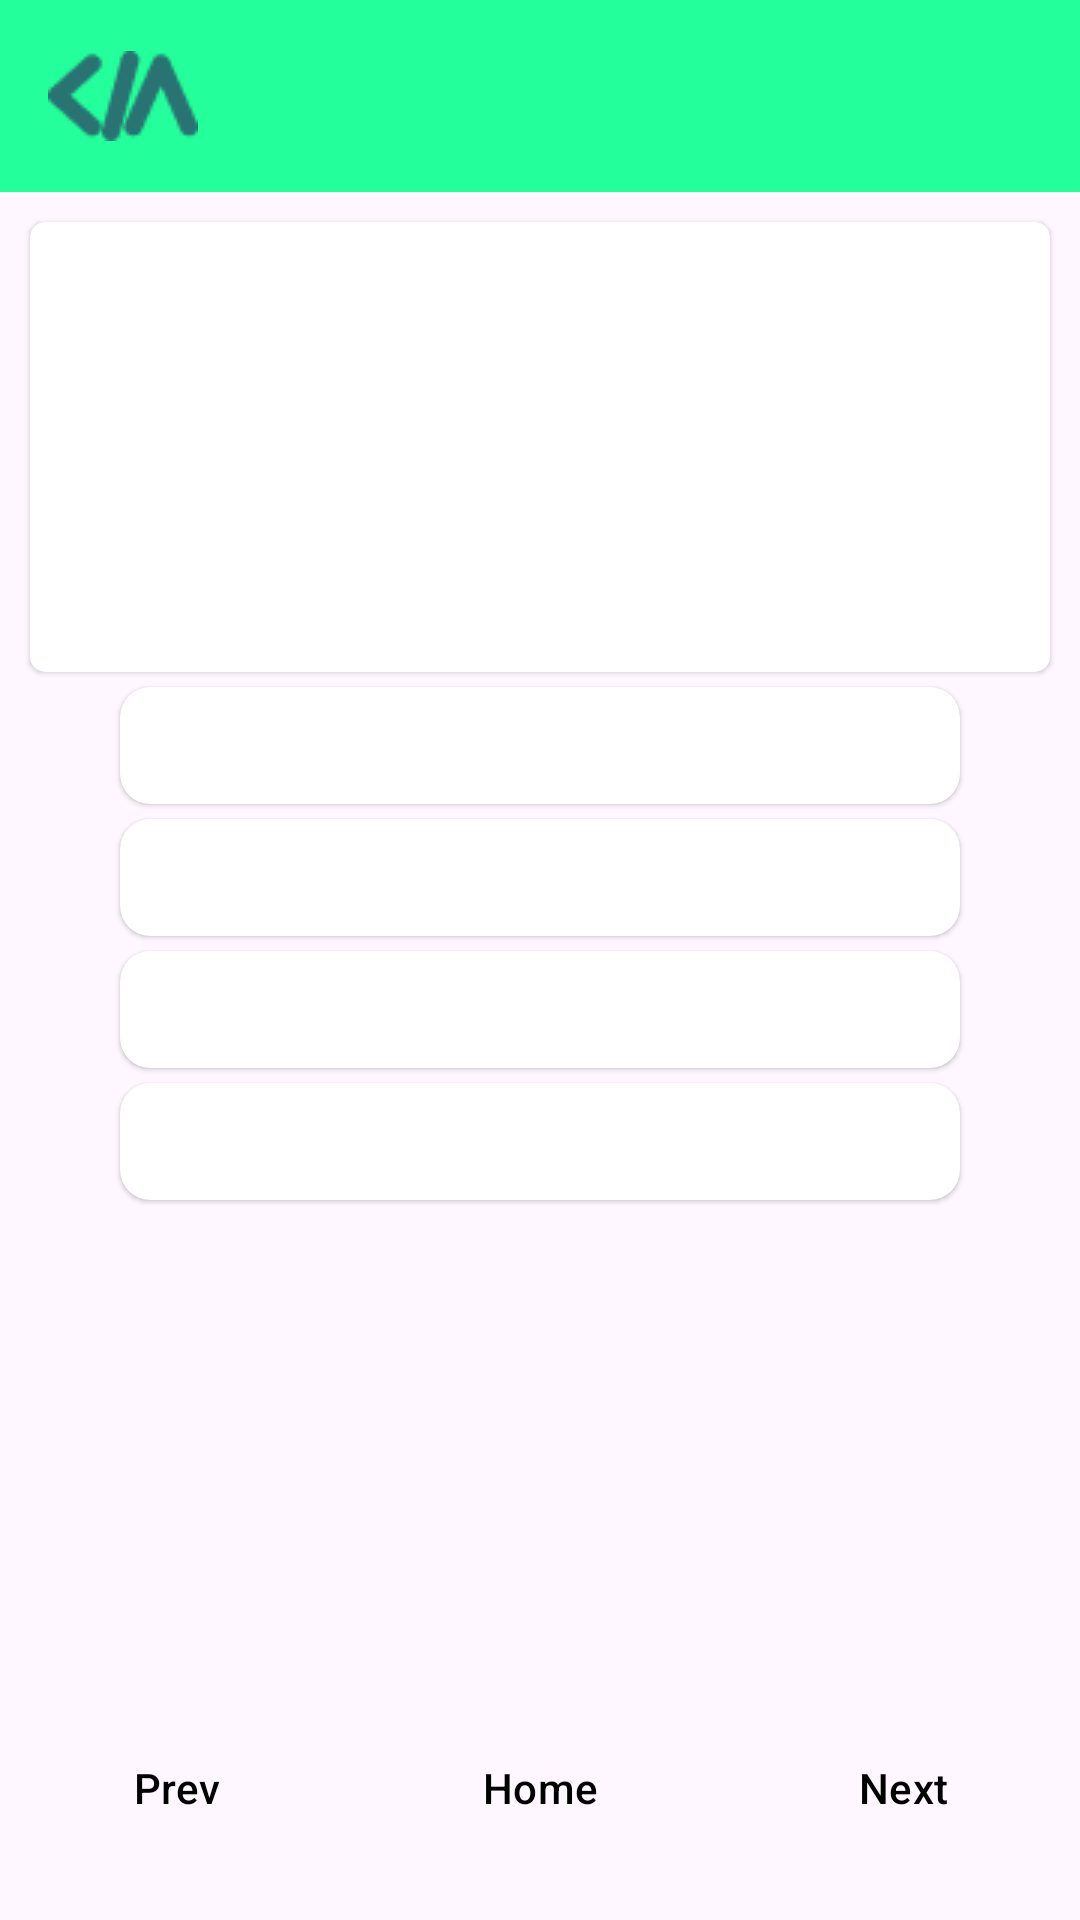

The Android layout XML behind this screen, and the referenced resources:
<!-- AndroidManifest.xml: application theme Theme.CodeArena -->
<!-- res/layout/activity_review.xml -->
<?xml version="1.0" encoding="utf-8"?>
<androidx.constraintlayout.widget.ConstraintLayout xmlns:android="http://schemas.android.com/apk/res/android"
    xmlns:app="http://schemas.android.com/apk/res-auto"
    xmlns:tools="http://schemas.android.com/tools"
    android:layout_width="match_parent"
    android:layout_height="match_parent"
    tools:context=".ReviewActivity">

    <com.google.android.material.appbar.AppBarLayout
        android:id="@+id/topAppBarLayout"
        android:layout_width="match_parent"
        android:layout_height="wrap_content"
        app:layout_constraintTop_toTopOf="parent"
        app:layout_constraintLeft_toLeftOf="parent"
        app:layout_constraintRight_toRightOf="parent"
        >

        <androidx.appcompat.widget.Toolbar
            android:id="@+id/toolbar"
            android:layout_width="match_parent"
            android:layout_height="?attr/actionBarSize"
            android:background="@color/primary">

            <LinearLayout
                android:layout_width="wrap_content"
                android:layout_height="wrap_content"
                android:gravity="center"
                android:orientation="horizontal">

                <ImageView
                    android:layout_width="wrap_content"
                    android:layout_height="wrap_content"
                    android:src="@drawable/logo_ca" />
            </LinearLayout>
        </androidx.appcompat.widget.Toolbar>
    </com.google.android.material.appbar.AppBarLayout>

    <androidx.cardview.widget.CardView
        android:id="@+id/cv_quiz_qn"
        android:layout_width="match_parent"
        android:layout_height="wrap_content"
        app:layout_constraintTop_toBottomOf="@id/topAppBarLayout"
        app:layout_constraintEnd_toEndOf="parent"
        app:layout_constraintStart_toStartOf="parent"
        android:layout_marginStart="10dp"
        android:layout_marginEnd="10dp"
        android:layout_marginTop="10dp"
        app:cardCornerRadius="5dp"
        app:cardElevation="1dp">

        <LinearLayout
            android:layout_width="match_parent"
            android:layout_height="150dp"
            android:orientation="vertical"
            android:gravity="center"
            >

            <TextView
                android:id="@+id/tv_quiz_qn"
                android:layout_width="match_parent"
                android:layout_height="wrap_content"
                android:layout_margin="10dp"
                android:fontFamily="@font/poppins_regular"
                android:textAlignment="center"
                android:textSize="16sp" />
        </LinearLayout>

    </androidx.cardview.widget.CardView>

    <androidx.cardview.widget.CardView
        android:id="@+id/cv_quiz_option_1"
        android:layout_width="match_parent"
        android:layout_height="wrap_content"
        app:layout_constraintTop_toBottomOf="@id/cv_quiz_qn"
        app:layout_constraintEnd_toEndOf="parent"
        app:layout_constraintStart_toStartOf="parent"
        android:layout_marginStart="40dp"
        android:layout_marginTop="5dp"
        android:layout_marginEnd="40dp"
        app:cardCornerRadius="10dp"
        app:cardElevation="1dp">

        <TextView
            android:id="@+id/tv_quiz_option_1"
            android:layout_width="match_parent"
            android:layout_height="wrap_content"
            android:fontFamily="@font/poppins_semibold"
            android:padding="10dp"
            android:textSize="14sp" />
    </androidx.cardview.widget.CardView>

    <androidx.cardview.widget.CardView
        android:id="@+id/cv_quiz_option_2"
        android:layout_width="match_parent"
        android:layout_height="wrap_content"
        app:layout_constraintTop_toBottomOf="@id/cv_quiz_option_1"
        app:layout_constraintEnd_toEndOf="parent"
        app:layout_constraintStart_toStartOf="parent"
        android:layout_marginStart="40dp"
        android:layout_marginTop="5dp"
        android:layout_marginEnd="40dp"
        app:cardCornerRadius="10dp"
        app:cardElevation="1dp">

        <TextView
            android:id="@+id/tv_quiz_option_2"
            android:layout_width="match_parent"
            android:layout_height="wrap_content"
            android:fontFamily="@font/poppins_semibold"
            android:padding="10dp"
            android:textSize="14sp" />
    </androidx.cardview.widget.CardView>

    <androidx.cardview.widget.CardView
        android:id="@+id/cv_quiz_option_3"
        android:layout_width="match_parent"
        android:layout_height="wrap_content"
        app:layout_constraintTop_toBottomOf="@id/cv_quiz_option_2"
        app:layout_constraintStart_toStartOf="parent"
        app:layout_constraintEnd_toEndOf="parent"
        android:layout_marginStart="40dp"
        android:layout_marginTop="5dp"
        android:layout_marginEnd="40dp"
        app:cardCornerRadius="10dp"
        app:cardElevation="1dp">

        <TextView
            android:id="@+id/tv_quiz_option_3"
            android:layout_width="match_parent"
            android:layout_height="wrap_content"
            android:fontFamily="@font/poppins_semibold"
            android:padding="10dp"
            android:textSize="14sp" />
    </androidx.cardview.widget.CardView>

    <androidx.cardview.widget.CardView
        android:id="@+id/cv_quiz_option_4"
        android:layout_width="match_parent"
        android:layout_height="wrap_content"
        app:layout_constraintTop_toBottomOf="@id/cv_quiz_option_3"
        app:layout_constraintStart_toStartOf="parent"
        app:layout_constraintEnd_toEndOf="parent"
        android:layout_marginStart="40dp"
        android:layout_marginTop="5dp"
        android:layout_marginEnd="40dp"
        app:cardCornerRadius="10dp"
        app:cardElevation="1dp">

        <TextView
            android:id="@+id/tv_quiz_option_4"
            android:layout_width="match_parent"
            android:layout_height="wrap_content"
            android:fontFamily="@font/poppins_semibold"
            android:padding="10dp"
            android:textSize="14sp" />
    </androidx.cardview.widget.CardView>


    <Button
        android:id="@+id/btn_home"
        style="@style/ButtonCornerRadius"
        android:layout_width="wrap_content"
        android:layout_height="wrap_content"
        app:layout_constraintStart_toEndOf="@id/btn_prev"
        app:layout_constraintBottom_toBottomOf="parent"
        app:layout_constraintEnd_toStartOf="@id/btn_next"
        android:layout_margin="20dp"
        android:padding="0dp"
        android:backgroundTint="@color/primary"
        android:textColor="@color/black"
        android:text="Home" />

    <Button
        android:id="@+id/btn_prev"
        style="@style/ButtonCornerRadius"
        android:layout_width="wrap_content"
        android:layout_height="wrap_content"
        app:layout_constraintBottom_toBottomOf="parent"
        app:layout_constraintStart_toStartOf="parent"
        android:layout_margin="20dp"
        android:backgroundTint="@color/primary"
        android:drawableLeft="@drawable/ic_arrow_left"
        android:paddingTop="0dp"
        android:paddingBottom="0dp"
        android:paddingStart="10dp"
        android:paddingEnd="20dp"
        android:text="@string/prev"
        android:textColor="@color/black"
        />

    <Button
        android:id="@+id/btn_next"
        style="@style/ButtonCornerRadius"
        android:layout_width="wrap_content"
        android:layout_height="wrap_content"
        app:layout_constraintEnd_toEndOf="parent"
        app:layout_constraintBottom_toBottomOf="parent"
        android:layout_margin="20dp"
        android:backgroundTint="@color/primary"
        android:drawableRight="@drawable/ic_arrow_right"
        android:paddingTop="0dp"
        android:paddingBottom="0dp"
        android:paddingStart="20dp"
        android:paddingEnd="10dp"
        android:text="@string/next"
        android:textColor="@color/black"
        />

</androidx.constraintlayout.widget.ConstraintLayout>
<!-- resources referenced by this layout -->
<resources>
  <color name="black">#FF000000</color>
  <color name="primary">#23FF9A</color>
  <!-- drawable logo_ca: png bitmap (drawable, 1322 bytes) -->
  <string name="next">Next</string>
  <string name="prev">Prev</string>
  <style name="ButtonCornerRadius" parent="Widget.Material3.Button">
          <item name="cornerRadius">10dp</item>
      </style>
  <style name="Theme.CodeArena" parent="Base.Theme.CodeArena" />
  <style name="Base.Theme.CodeArena" parent="Theme.Material3.DayNight.NoActionBar">
          
          
          <item name="android:statusBarColor">@color/primary_dark</item>
  
      </style>
  <color name="primary_dark">#297373</color>
</resources>
